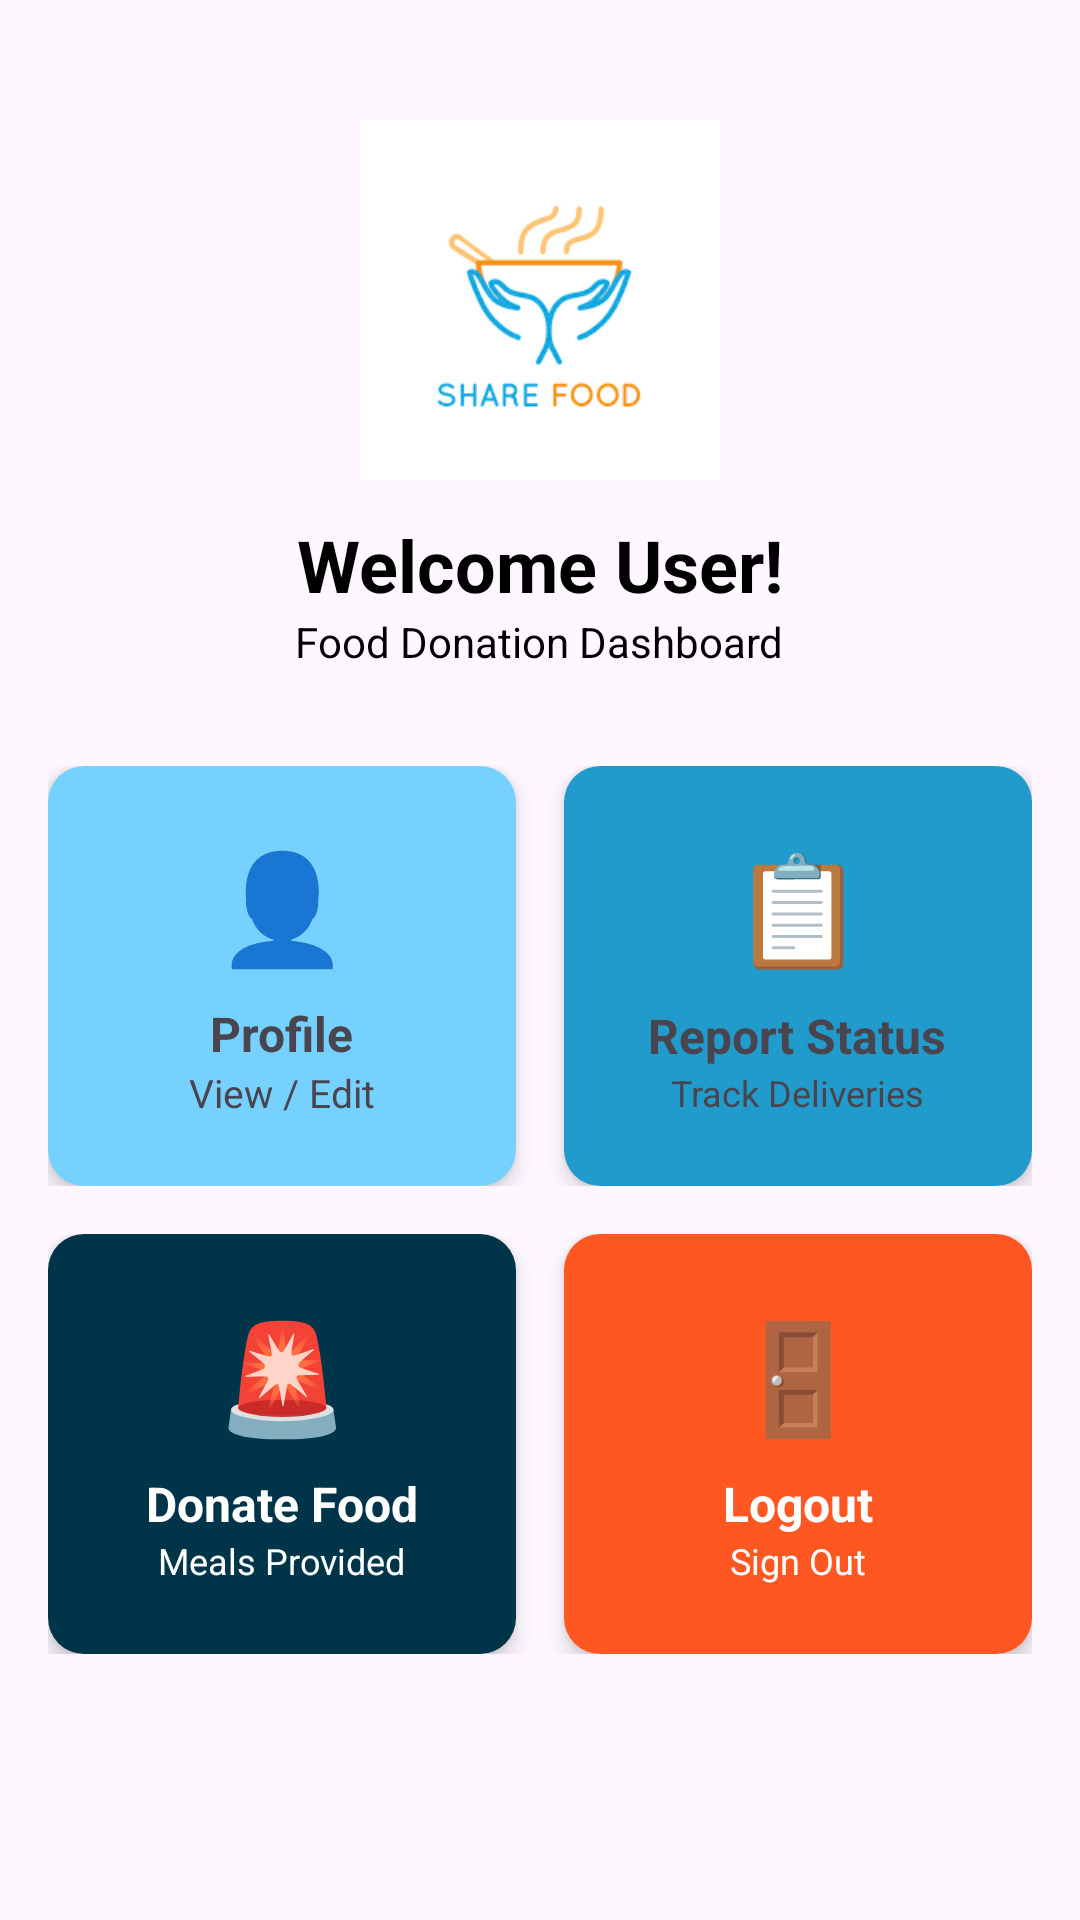

Layout XML and referenced resources for this Android screen:
<!-- AndroidManifest.xml: application theme Theme.FeedTheHunger -->
<!-- res/layout/activity_user_dashborad.xml -->
<?xml version="1.0" encoding="utf-8"?>
<ScrollView xmlns:android="http://schemas.android.com/apk/res/android"
    xmlns:app="http://schemas.android.com/apk/res-auto"
    android:id="@+id/main"
    android:layout_width="match_parent"
    android:layout_height="match_parent"
    android:background="@drawable/background"
    android:fillViewport="true"
    android:padding="16dp">

    <LinearLayout
        android:layout_width="match_parent"
        android:layout_height="wrap_content"
        android:orientation="vertical"
        android:paddingTop="24dp"
        android:paddingBottom="32dp">

        

        <LinearLayout
            android:layout_width="match_parent"
            android:layout_height="wrap_content"
            android:layout_marginBottom="32dp"
            android:gravity="center_horizontal"
            android:orientation="vertical">

            <ImageView
                android:layout_width="120dp"
                android:layout_height="120dp"
                android:layout_marginBottom="12dp"
                android:background="@drawable/food"
                 />

            <TextView
                android:id="@+id/welcome_text"
                android:layout_width="wrap_content"
                android:layout_height="wrap_content"
                android:text="Welcome User!"

                android:textColor="@color/black"
                android:textSize="24sp"
                android:textStyle="bold" />

            <TextView
                android:layout_width="wrap_content"
                android:layout_height="wrap_content"
                android:text="Food Donation Dashboard"

                android:textColor="@color/black"
                android:textSize="14sp" />

        </LinearLayout>

        

        <LinearLayout
            android:layout_width="match_parent"
            android:layout_height="wrap_content"
            android:layout_marginBottom="16dp"
            android:orientation="horizontal"
            android:weightSum="2">

            

            <androidx.cardview.widget.CardView
                android:id="@+id/profile_card"
                android:layout_width="0dp"
                android:layout_height="140dp"
                android:layout_marginEnd="8dp"
                android:layout_weight="1"
                android:clickable="true"
                android:focusable="true"
                app:cardCornerRadius="12dp"
                app:cardElevation="4dp">

                <LinearLayout
                    android:id="@+id/profileDiv"
                    android:layout_width="match_parent"
                    android:layout_height="match_parent"
                    android:background="@color/material_dynamic_primary80"
                    android:gravity="center"
                    android:orientation="vertical"
                    android:padding="16dp">

                    <TextView
                        android:layout_width="wrap_content"
                        android:layout_height="wrap_content"
                        android:layout_marginBottom="8dp"
                        android:text="👤"
                        android:textSize="36sp" />

                    <TextView
                        android:layout_width="wrap_content"
                        android:layout_height="wrap_content"
                        android:text="Profile"

                        android:textSize="16sp"
                        android:textStyle="bold" />

                    <TextView
                        android:layout_width="wrap_content"
                        android:layout_height="wrap_content"
                        android:text="View / Edit"

                        android:textSize="13sp" />

                </LinearLayout>

            </androidx.cardview.widget.CardView>

            

            <androidx.cardview.widget.CardView
                android:id="@+id/report_status_card"
                android:layout_width="0dp"
                android:layout_height="140dp"
                android:layout_marginStart="8dp"
                android:layout_weight="1"
                android:clickable="true"
                android:focusable="true"
                app:cardCornerRadius="12dp"
                app:cardElevation="4dp">

                <LinearLayout
                    android:id="@+id/ReportSts"
                    android:layout_width="match_parent"
                    android:layout_height="match_parent"
                    android:background="@color/material_dynamic_primary60"
                    android:gravity="center"
                    android:orientation="vertical"
                    android:padding="16dp">

                    <TextView
                        android:layout_width="wrap_content"
                        android:layout_height="wrap_content"
                        android:layout_marginBottom="8dp"
                        android:text="📋"
                        android:textSize="36sp" />

                    <TextView
                        android:layout_width="wrap_content"
                        android:layout_height="wrap_content"
                        android:text="Report Status"

                        android:textSize="16sp"
                        android:textStyle="bold" />

                    <TextView
                        android:layout_width="wrap_content"
                        android:layout_height="wrap_content"
                        android:text="Track Deliveries"

                        android:textSize="12sp" />

                </LinearLayout>

            </androidx.cardview.widget.CardView>

        </LinearLayout>

        

        <LinearLayout
            android:layout_width="match_parent"
            android:layout_height="wrap_content"
            android:layout_marginBottom="32dp"
            android:orientation="horizontal"
            android:weightSum="2">

            

            <androidx.cardview.widget.CardView
                android:id="@+id/food_delivered_card"
                android:layout_width="0dp"
                android:layout_height="140dp"
                android:layout_marginEnd="8dp"
                android:layout_weight="1"
                android:clickable="true"
                android:focusable="true"

                app:cardCornerRadius="12dp"
                app:cardElevation="4dp">

                <LinearLayout
                    android:id="@+id/donatediv"
                    android:layout_width="match_parent"
                    android:layout_height="match_parent"
                    android:background="@color/material_dynamic_primary20"
                    android:gravity="center"
                    android:orientation="vertical"
                    android:padding="16dp">

                    <TextView
                        android:layout_width="wrap_content"
                        android:layout_height="wrap_content"
                        android:layout_marginBottom="8dp"
                        android:text="🚨"
                        android:textColor="@android:color/white"
                        android:textSize="36sp" />

                    <TextView
                        android:layout_width="wrap_content"
                        android:layout_height="wrap_content"
                        android:text="Donate Food"
                        android:textColor="@android:color/white"
                        android:textSize="16sp"
                        android:textStyle="bold" />

                    <TextView
                        android:layout_width="wrap_content"
                        android:layout_height="wrap_content"
                        android:text="Meals Provided"
                        android:textColor="@android:color/white"
                        android:textSize="12sp" />

                </LinearLayout>

            </androidx.cardview.widget.CardView>

            

            <androidx.cardview.widget.CardView
                android:id="@+id/logout_card"
                android:layout_width="0dp"
                android:layout_height="140dp"
                android:layout_marginStart="8dp"
                android:layout_weight="1"
                android:clickable="true"
                android:focusable="true"

                app:cardCornerRadius="12dp"
                app:cardElevation="4dp">

                <LinearLayout
                    android:id="@+id/btnLogout"
                    android:layout_width="match_parent"
                    android:layout_height="match_parent"
                    android:background="@color/secondary"
                    android:gravity="center"
                    android:orientation="vertical"
                    android:padding="16dp">

                    <TextView
                        android:layout_width="wrap_content"
                        android:layout_height="wrap_content"
                        android:layout_marginBottom="8dp"
                        android:text="🚪"
                        android:textColor="@android:color/white"
                        android:textSize="36sp" />

                    <TextView
                        android:layout_width="wrap_content"
                        android:layout_height="wrap_content"
                        android:text="Logout"
                        android:textColor="@android:color/white"
                        android:textSize="16sp"
                        android:textStyle="bold" />

                    <TextView
                        android:layout_width="wrap_content"
                        android:layout_height="wrap_content"
                        android:text="Sign Out"
                        android:textColor="@android:color/white"
                        android:textSize="12sp" />

                </LinearLayout>

            </androidx.cardview.widget.CardView>

        </LinearLayout>

    </LinearLayout>

</ScrollView>
<!-- resources referenced by this layout -->
<resources>
  <color name="black">#000000</color>
  <color name="secondary">#FF5722</color>
  <!-- drawable food: png bitmap (drawable, 5641 bytes) -->
  <style name="Theme.FeedTheHunger" parent="Base.Theme.FeedTheHunger" />
  <style name="Base.Theme.FeedTheHunger" parent="Theme.Material3.DayNight.NoActionBar">
          
          
      </style>
</resources>
